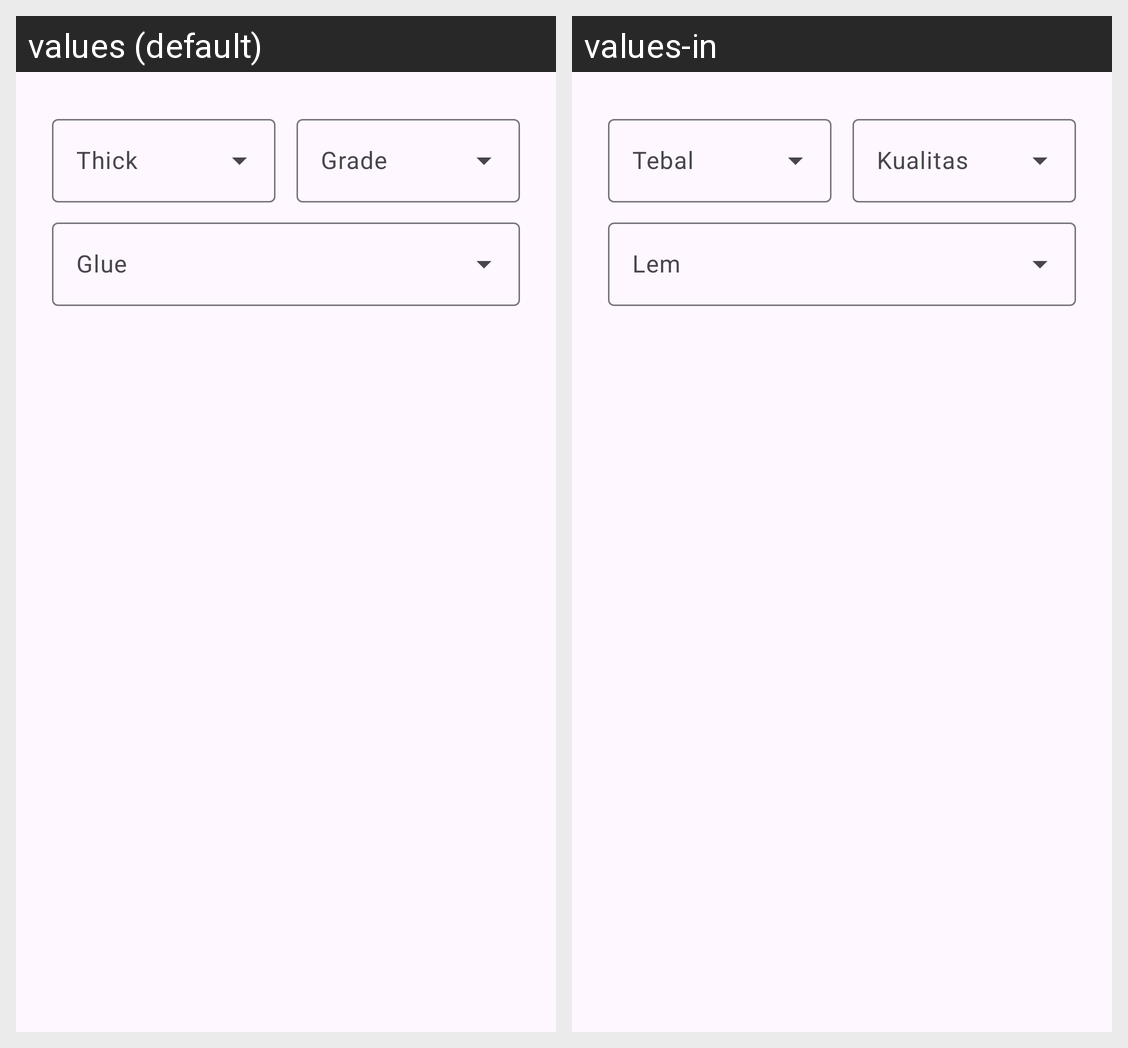

Strings drawn on this Android screen and how each of the app's shown locales translates them:
Android screen res/layout/dialog_report_add_item.xml rendered under 2 locales, left to right: values (default), values-in. Device: Nexus 5 (rendered at 1080×1920; each locale shown at half size, 540×960, under a caption strip naming it); theme Theme.App.
Strings drawn on this screen, with the default value and each locale's value (text and hints the layout hard-codes, and strings that could not be matched under every locale, appear in the picture but are not listed):

thick
  values: Thick
  values-in: Tebal

grade
  values: Grade
  values-in: Kualitas

glue
  values: Glue
  values-in: Lem
